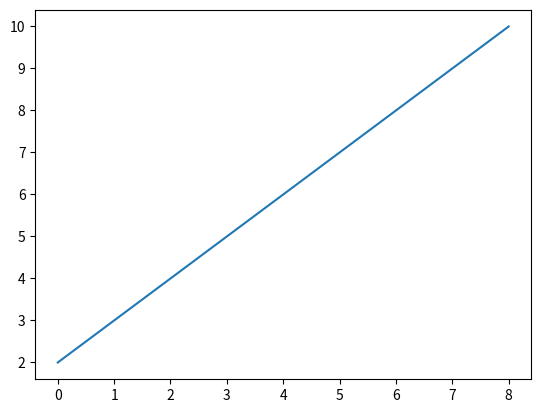
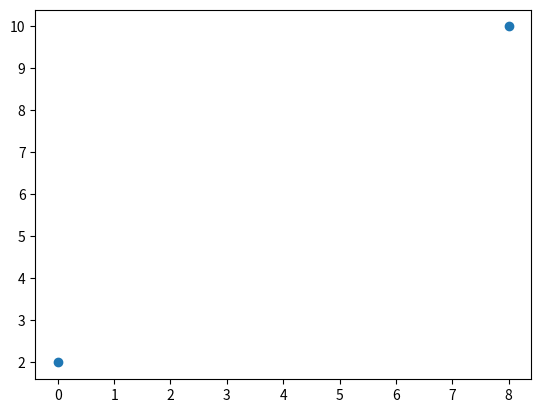
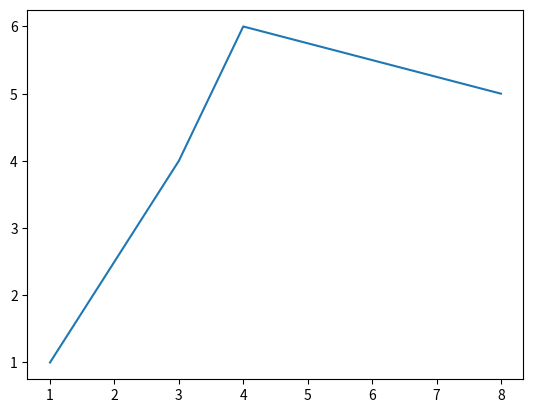
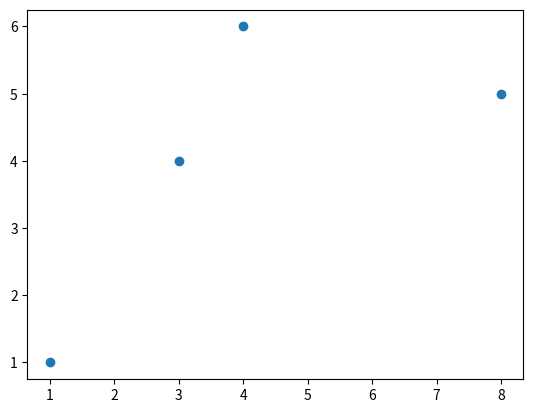
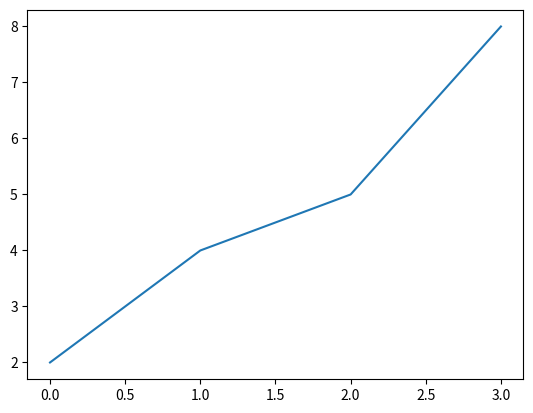

Write Python code to recreate these figures, in order.
import matplotlib.pyplot as plt
import numpy as np
'''
x=np.array([1,6])
y=np.array([0,100])

plt.plot(x,y) #The plot() function is used to draw points (markers) in a diagram.
plt.show()# By default, the plot() function draws a line from point to point.

The function takes parameters for specifying points in the diagram.

Parameter 1 is an array containing the points on the x-axis.

Parameter 2 is an array containing the points on the y-axis.
'''
x=np.array([0,8]) #horizontal
y=np.array([2,10]) #vertical
plt.plot(x,y)
plt.show()
#plot without line
plt.plot(x,y,'o')
plt.show()

#multiple points but in line vesrsion

x1=np.array([1,3,4,8])
y1=np.array([1,4,6,5])
plt.plot(x1,y1)
plt.show()

#multiple points

x1=np.array([1,3,4,8])
y1=np.array([1,4,6,5])
plt.plot(x1,y1,'o')
plt.show()

#default x points
'''
If we do not specify the points on the x-axis,
they will get the default values 0, 1, 2, 3 etc., depending on the length of the y-points.
'''
y=np.array([2,4,5,8])
plt.plot(y)
plt.show()
